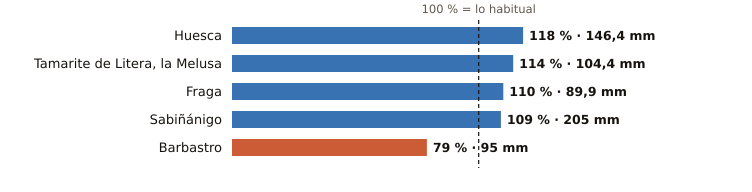

Source data for this figure (header and first rows):
estacion, provincia, indicativo, mm_otono, referencia_mm, pct, periodo_referencia, hasta, hora
Huesca, Huesca, 9901X, 146.4, 124.3, 118, 2009-2025, 2026-11-19, 9
Tamarite de Litera, la Melusa, Huesca, 9918Y, 104.4, 91.3, 114, 2009-2025, 2026-11-19, 9
Fraga, Huesca, 9924X, 89.9, 81.4, 110, 2009-2025, 2026-11-19, 9
Sabiñánigo, Huesca, 9460X, 205.0, 188.4, 109, 2004-2025, 2026-11-19, 9
Barbastro, Huesca, 9866C, 95.0, 119.5, 79, 2009-2025, 2026-11-19, 9
